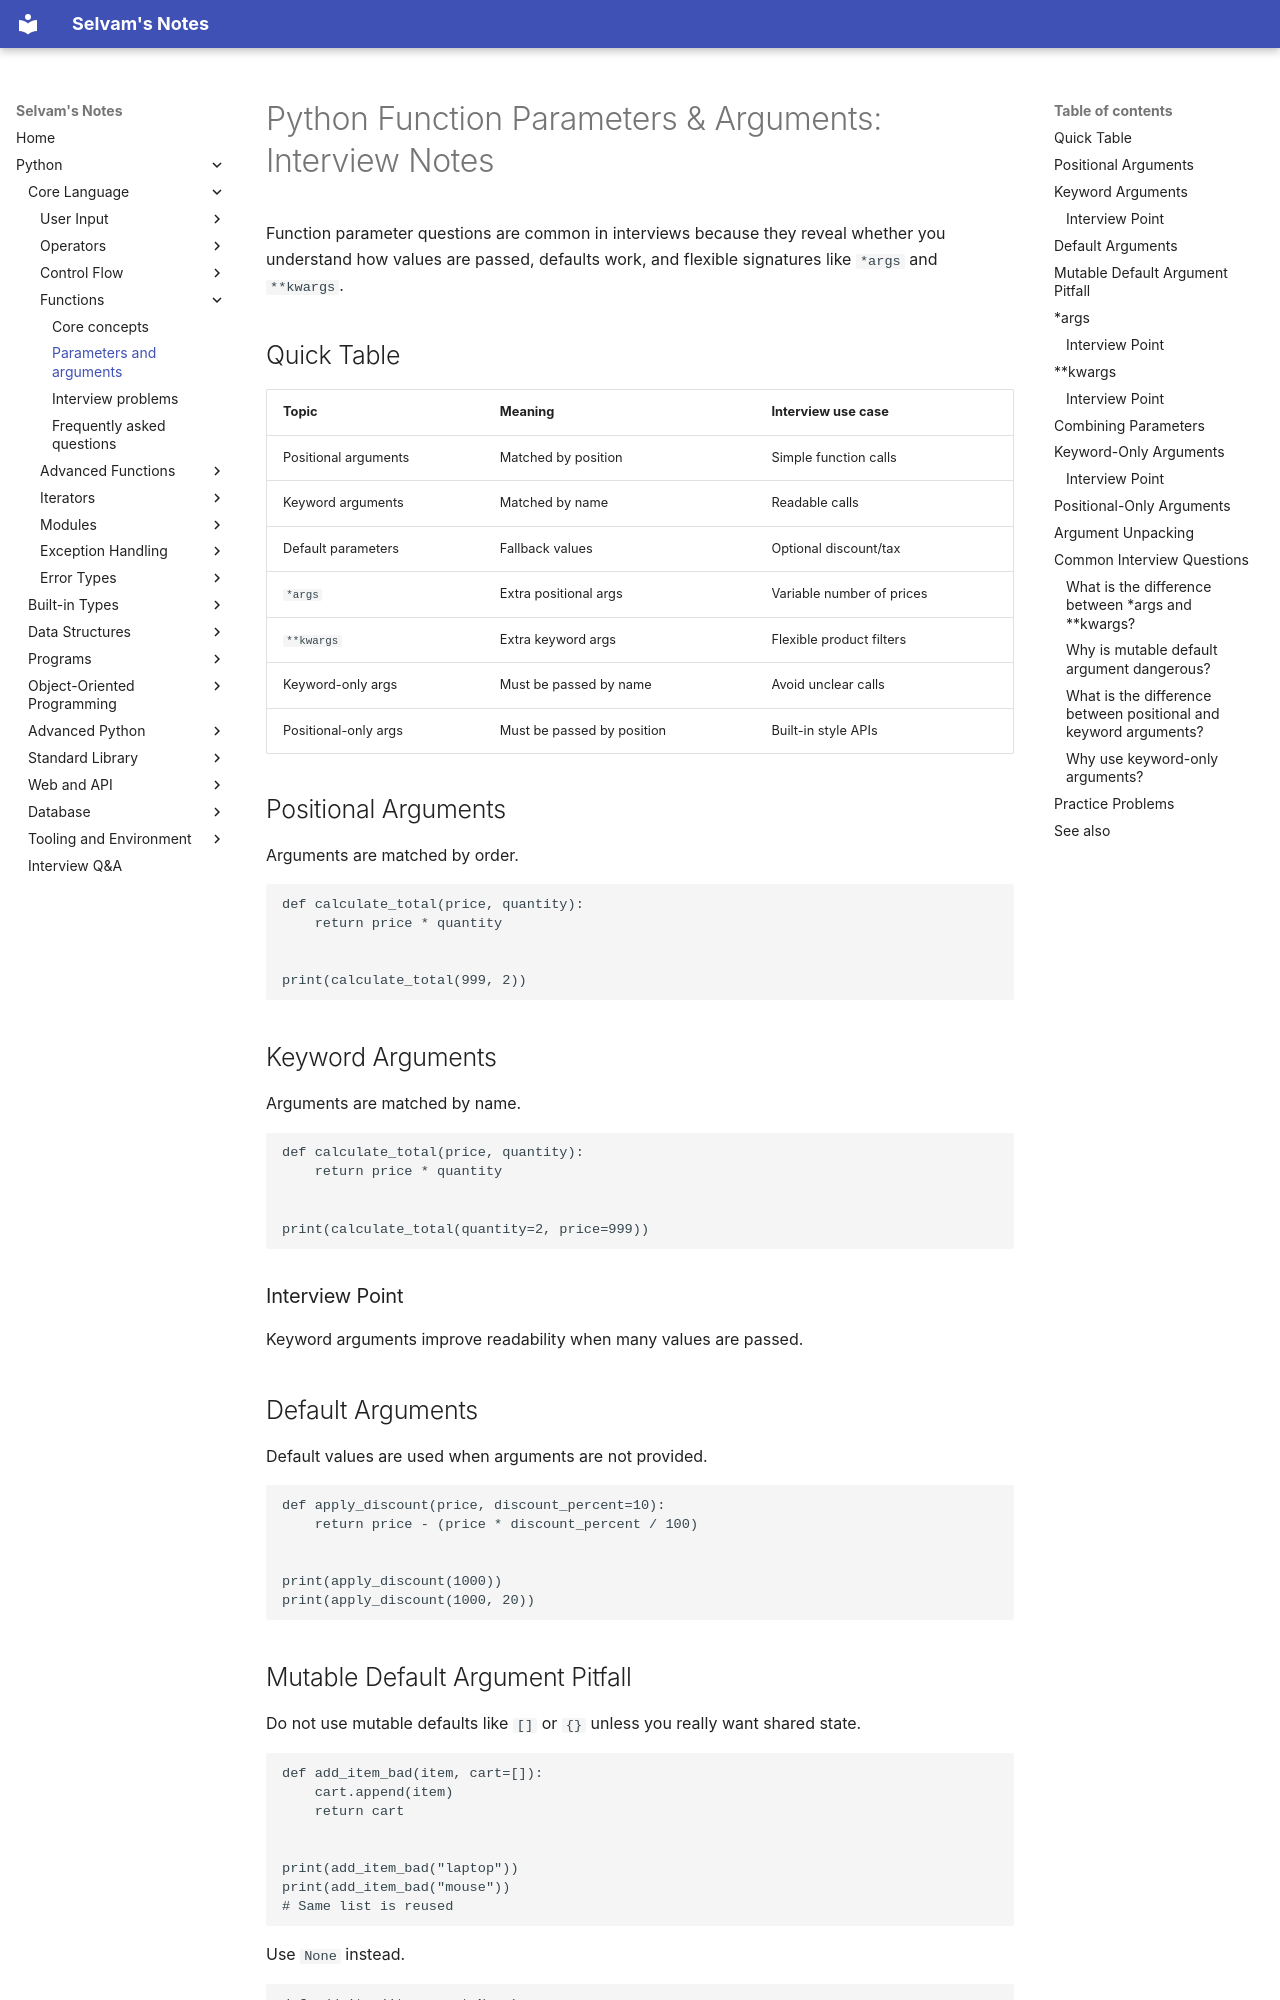

repository: jselvam/notes · page: python/functions/parameters-and-arguments/index.html · generator: mkdocs

# Python Function Parameters & Arguments: Interview Notes

Function parameter questions are common in interviews because they reveal whether you understand how values are passed, defaults work, and flexible signatures like `*args` and `**kwargs`.

## Quick Table

| Topic | Meaning | Interview use case |
|-------|---------|--------------------|
| Positional arguments | Matched by position | Simple function calls |
| Keyword arguments | Matched by name | Readable calls |
| Default parameters | Fallback values | Optional discount/tax |
| `*args` | Extra positional args | Variable number of prices |
| `**kwargs` | Extra keyword args | Flexible product filters |
| Keyword-only args | Must be passed by name | Avoid unclear calls |
| Positional-only args | Must be passed by position | Built-in style APIs |

## Positional Arguments

Arguments are matched by order.

```python
def calculate_total(price, quantity):
    return price * quantity


print(calculate_total(999, 2))
```

## Keyword Arguments

Arguments are matched by name.

```python
def calculate_total(price, quantity):
    return price * quantity


print(calculate_total(quantity=2, price=999))
```

### Interview Point

Keyword arguments improve readability when many values are passed.

## Default Arguments

Default values are used when arguments are not provided.

```python
def apply_discount(price, discount_percent=10):
    return price - (price * discount_percent / 100)


print(apply_discount(1000))
print(apply_discount(1000, 20))
```
